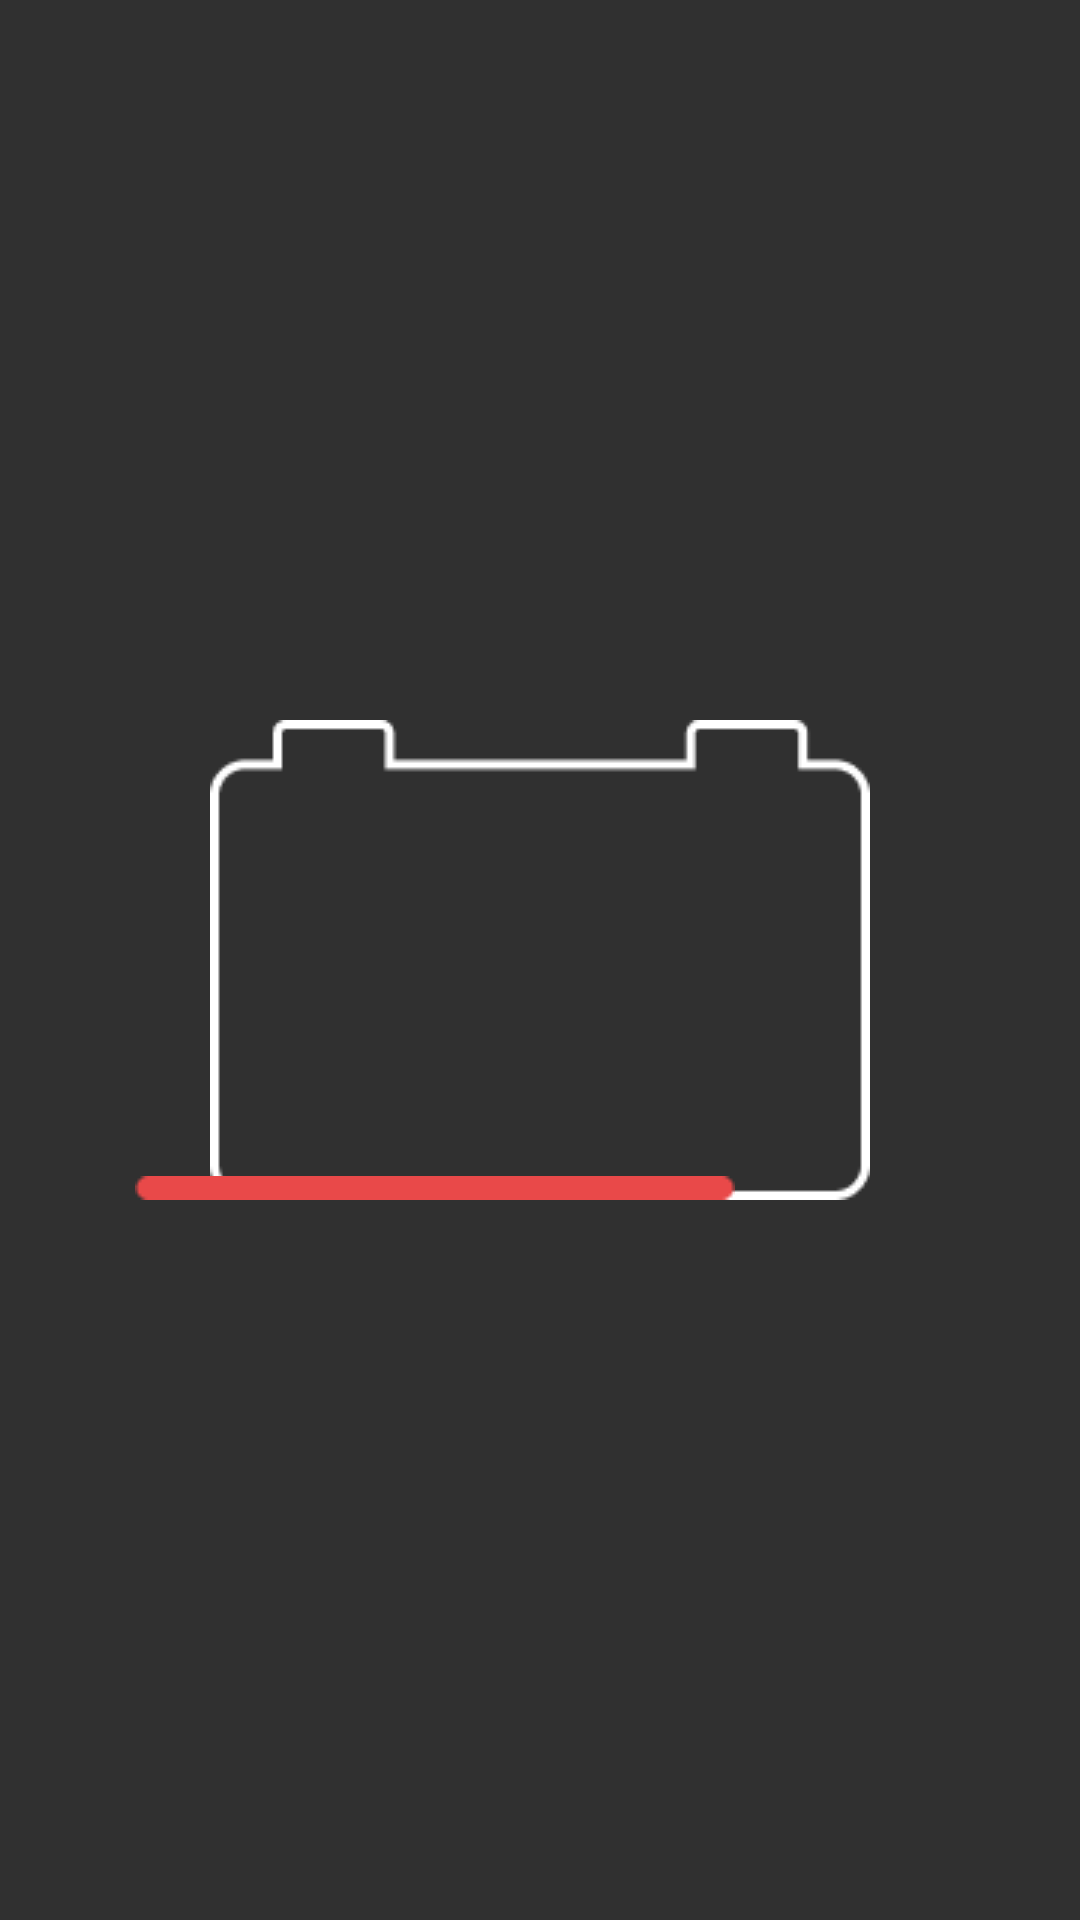

Produce the Android XML layout that renders to this screen, including the resource entries it uses.
<!-- AndroidManifest.xml: application theme Theme.AppCompat.NoActionBar -->
<!-- res/layout/akutasarim.xml -->
<?xml version="1.0" encoding="utf-8"?>
<androidx.constraintlayout.widget.ConstraintLayout xmlns:android="http://schemas.android.com/apk/res/android"
    xmlns:app="http://schemas.android.com/apk/res-auto"
    xmlns:tools="http://schemas.android.com/tools"
    android:layout_width="wrap_content"
    android:layout_height="wrap_content">

    <ImageView
        android:id="@+id/imageView12"
        android:layout_width="wrap_content"
        android:layout_height="wrap_content"
        app:layout_constraintBottom_toBottomOf="parent"
        app:layout_constraintEnd_toEndOf="parent"
        app:layout_constraintStart_toStartOf="parent"
        app:layout_constraintTop_toTopOf="parent"
        app:srcCompat="@drawable/akuicon" />

    <ImageView
        android:id="@+id/imageView13"
        android:layout_width="wrap_content"
        android:layout_height="wrap_content"
        app:layout_constraintBottom_toBottomOf="@+id/imageView12"
        app:layout_constraintEnd_toEndOf="@+id/imageView12"
        app:layout_constraintStart_toStartOf="parent"
        app:srcCompat="@drawable/akurectanglekirmizi0" />
</androidx.constraintlayout.widget.ConstraintLayout>
<!-- resources referenced by this layout -->
<resources>
  <!-- drawable akuicon: png bitmap (drawable, 1180 bytes) -->
  <!-- drawable akurectanglekirmizi0: png bitmap (drawable, 273 bytes) -->
</resources>
